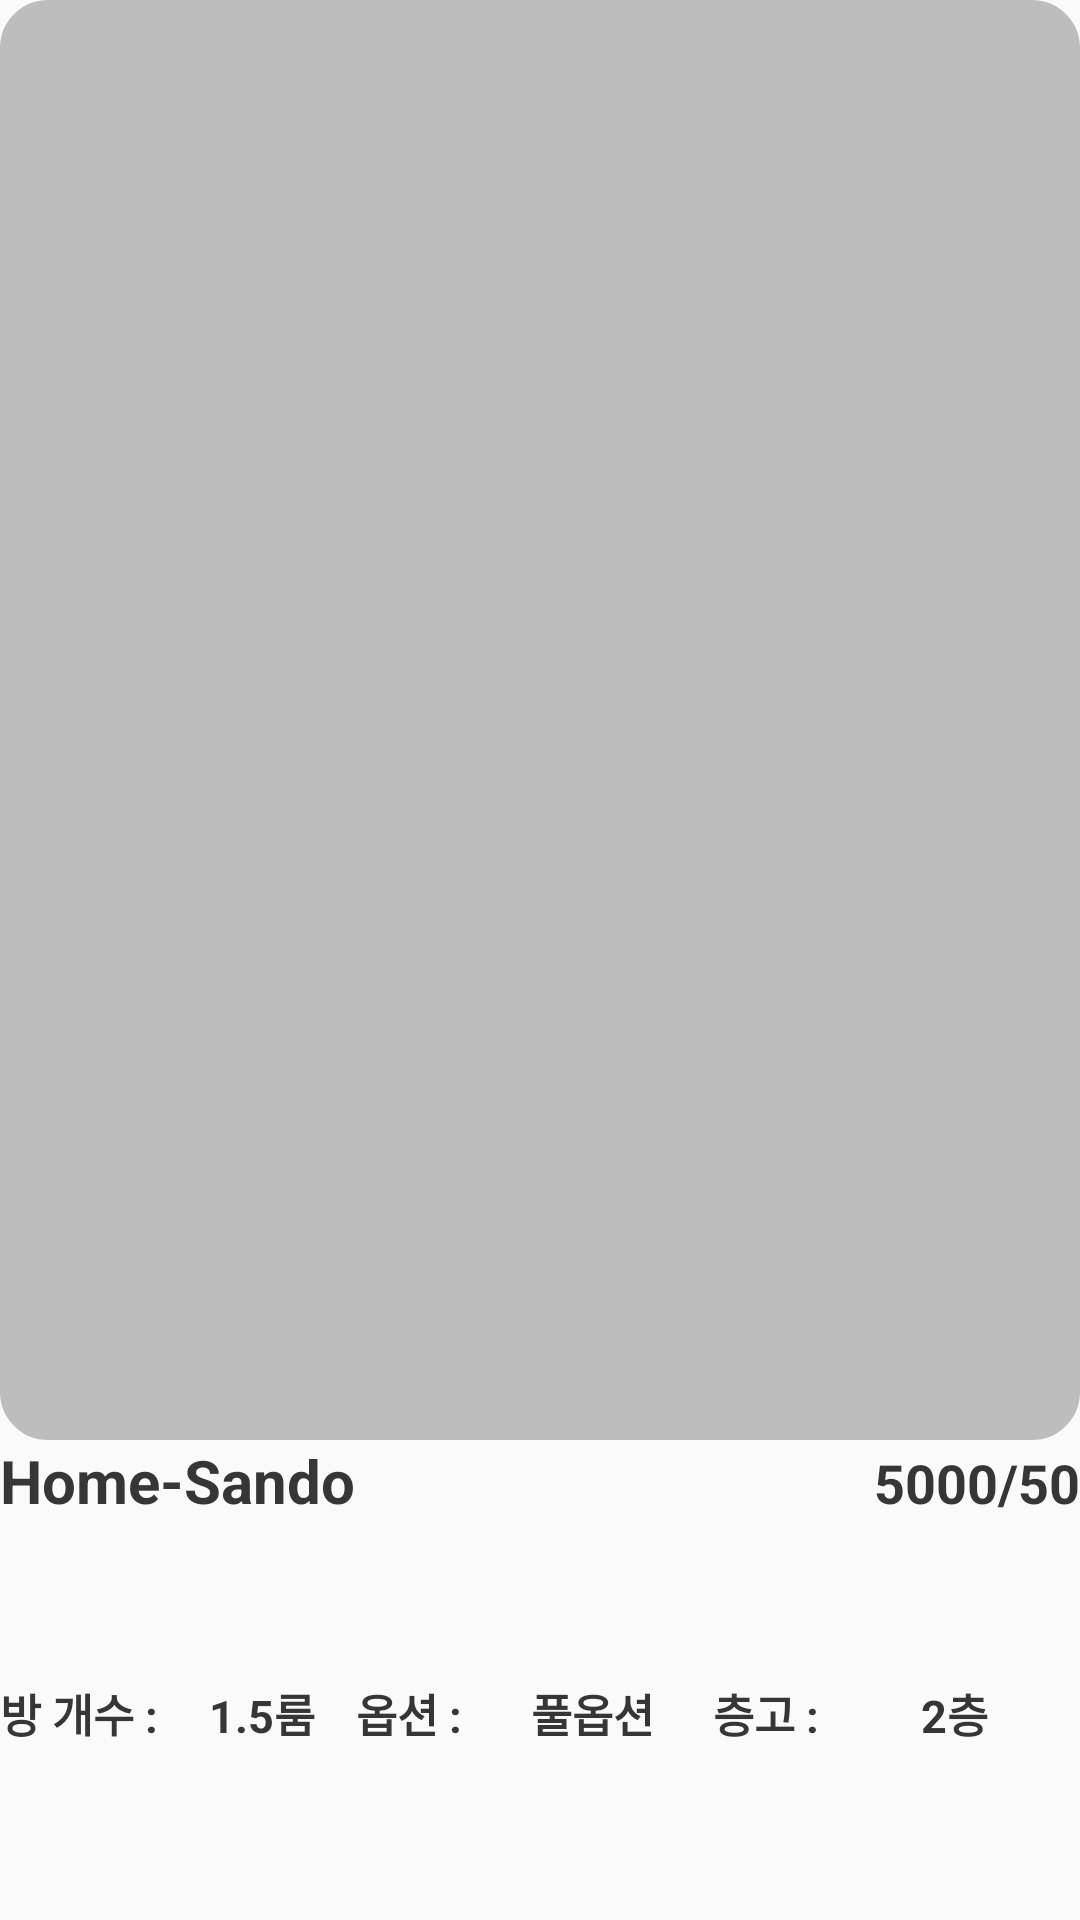

Android layout source for this screen:
<!-- AndroidManifest.xml: application theme Theme.AppCompat.Light.NoActionBar -->
<!-- res/layout/favorite_widget.xml -->
<?xml version="1.0" encoding="utf-8"?>
<androidx.constraintlayout.widget.ConstraintLayout
    xmlns:android="http://schemas.android.com/apk/res/android"
    android:layout_width="320dp"
    android:layout_height="240dp"
    xmlns:app="http://schemas.android.com/apk/res-auto"
    android:id="@+id/customWidget_favorite">

    <androidx.constraintlayout.widget.Guideline
        android:layout_width="match_parent"
        android:layout_height="match_parent"
        android:orientation="horizontal"
        app:layout_constraintGuide_percent="0.75"
        android:id="@+id/custom_horizon1" />

    <ImageView
        android:id="@+id/custom_imageView"
        android:layout_width="0dp"
        android:layout_height="0dp"
        android:background="@drawable/radius"
        android:src="@drawable/Room_favorite"

        app:layout_constraintTop_toTopOf="parent"
        app:layout_constraintBottom_toBottomOf="@id/custom_horizon1"
        app:layout_constraintStart_toStartOf="parent"
        app:layout_constraintEnd_toEndOf="parent" />

    <LinearLayout
        android:id="@+id/custom_linear"
        android:layout_width="0dp"
        android:layout_height="0dp"
        android:orientation="horizontal"

        app:layout_constraintBottom_toTopOf="@id/custom_linear2"
        app:layout_constraintEnd_toEndOf="parent"
        app:layout_constraintStart_toStartOf="parent"
        app:layout_constraintTop_toTopOf="@id/custom_horizon1">


        <TextView
            android:id="@+id/custom_title"
            android:layout_width="wrap_content"
            android:layout_height="wrap_content"
            android:text="Home-Sando"
            android:textSize="20sp"
            android:textColor="#363636"
            android:textStyle="bold"
            android:layout_weight="1"/>


        <TextView
            android:layout_width="wrap_content"
            android:layout_height="wrap_content"
            android:text="5000/50"
            android:textSize="18sp"
            android:textColor="#363636"
            android:textStyle="bold"
            />

    </LinearLayout>

    <androidx.constraintlayout.widget.Guideline
        android:layout_width="wrap_content"
        android:layout_height="wrap_content"
        android:orientation="vertical"
        android:id="@+id/custom_vertical1"
        app:layout_constraintGuide_percent="0.33" />

    <androidx.constraintlayout.widget.Guideline
        android:layout_width="wrap_content"
        android:layout_height="wrap_content"
        android:orientation="vertical"
        android:id="@+id/custom_vertical2"
        app:layout_constraintGuide_percent="0.66" />

    <LinearLayout
        android:layout_width="0dp"
        android:layout_height="0dp"
        android:id="@+id/custom_linear2"
        android:orientation="horizontal"

        app:layout_constraintStart_toStartOf="parent"
        app:layout_constraintEnd_toStartOf="@id/custom_vertical1"
        app:layout_constraintTop_toBottomOf="@id/custom_linear"
        app:layout_constraintBottom_toBottomOf="parent">

        <TextView
            android:layout_width="wrap_content"
            android:layout_height="wrap_content"
            android:text="방 개수 : "
            android:textSize="15sp"
            android:textColor="#363636"
            android:textStyle="bold"
            android:layout_weight="1"/>

        <TextView
            android:layout_width="wrap_content"
            android:layout_height="wrap_content"
            android:text="1.5룸"
            android:textSize="15sp"
            android:textColor="#363636"
            android:textStyle="bold"
            android:layout_weight="1"/>
    </LinearLayout>

    <LinearLayout
        android:layout_width="0dp"
        android:layout_height="0dp"

        app:layout_constraintStart_toEndOf="@id/custom_vertical1"
        app:layout_constraintBottom_toBottomOf="parent"
        app:layout_constraintTop_toBottomOf="@id/custom_linear"
        app:layout_constraintEnd_toEndOf="@id/custom_vertical2">

        <TextView
            android:layout_width="wrap_content"
            android:layout_height="wrap_content"
            android:text="옵션 : "
            android:textSize="15sp"
            android:textColor="#363636"
            android:textStyle="bold"
            android:layout_weight="1" />

        <TextView
            android:layout_width="wrap_content"
            android:layout_height="wrap_content"
            android:text="풀옵션"
            android:textSize="15sp"
            android:textColor="#363636"
            android:textStyle="bold"
            android:layout_weight="1" />
    </LinearLayout>

    <LinearLayout
        android:layout_width="0dp"
        android:layout_height="0dp"

        app:layout_constraintStart_toEndOf="@id/custom_vertical2"
        app:layout_constraintEnd_toEndOf="parent"
        app:layout_constraintBottom_toBottomOf="parent"
        app:layout_constraintTop_toBottomOf="@id/custom_linear">

        <TextView
            android:layout_width="wrap_content"
            android:layout_height="wrap_content"
            android:text="층고 : "
            android:textSize="15sp"
            android:textColor="#363636"
            android:textStyle="bold"
            android:layout_weight="1" />

        <TextView
            android:layout_width="wrap_content"
            android:layout_height="wrap_content"
            android:text="2층"
            android:textSize="15sp"
            android:textColor="#363636"
            android:textStyle="bold"
            android:layout_weight="1" />
    </LinearLayout>

</androidx.constraintlayout.widget.ConstraintLayout>
<!-- resources referenced by this layout -->
<resources>
  <!-- drawable radius (drawable) -->
  <?xml version="1.0" encoding="utf-8"?>
  <shape xmlns:android="http://schemas.android.com/apk/res/android"
      android:shape="rectangle"
      android:padding="10dp" >
      <solid android:color="#40000000" />
      <corners
          android:bottomLeftRadius="15dp"
          android:bottomRightRadius="15dp"
          android:topLeftRadius="15dp"
          android:topRightRadius="15dp" />
      <stroke
          android:width="2dp"
          android:color="#BDBDBD" />
  </shape>
</resources>
